Dataset: HAM10000 (GitHub, adikuma/Skin-Lesion-Classification). Classes: akiec, bcc, bkl, mel, vasc.

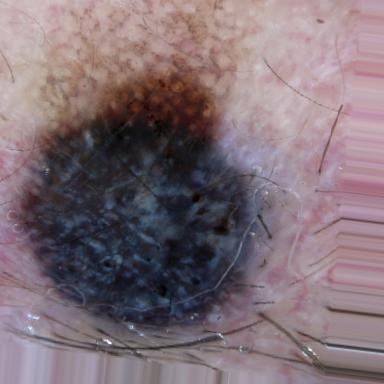
Label: mel

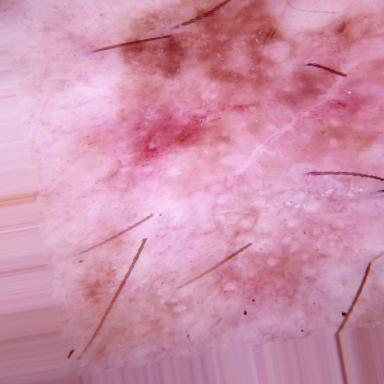
Label: akiec

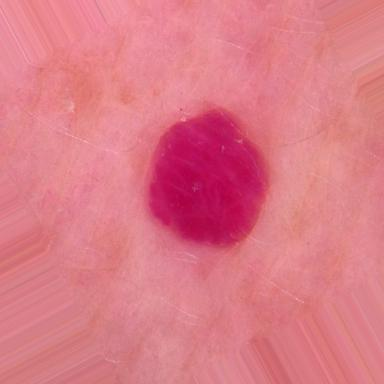
Label: vasc

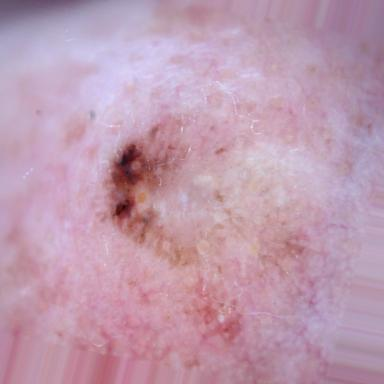
Label: bcc

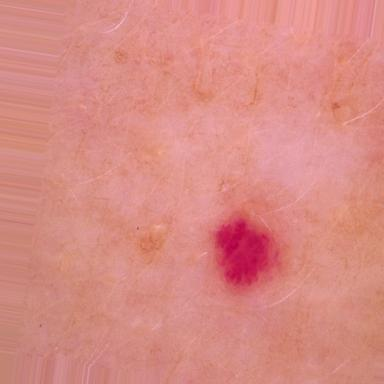
Label: vasc

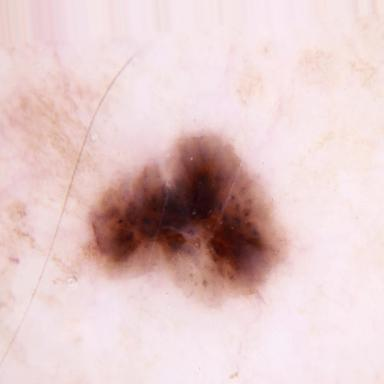
Label: bkl
